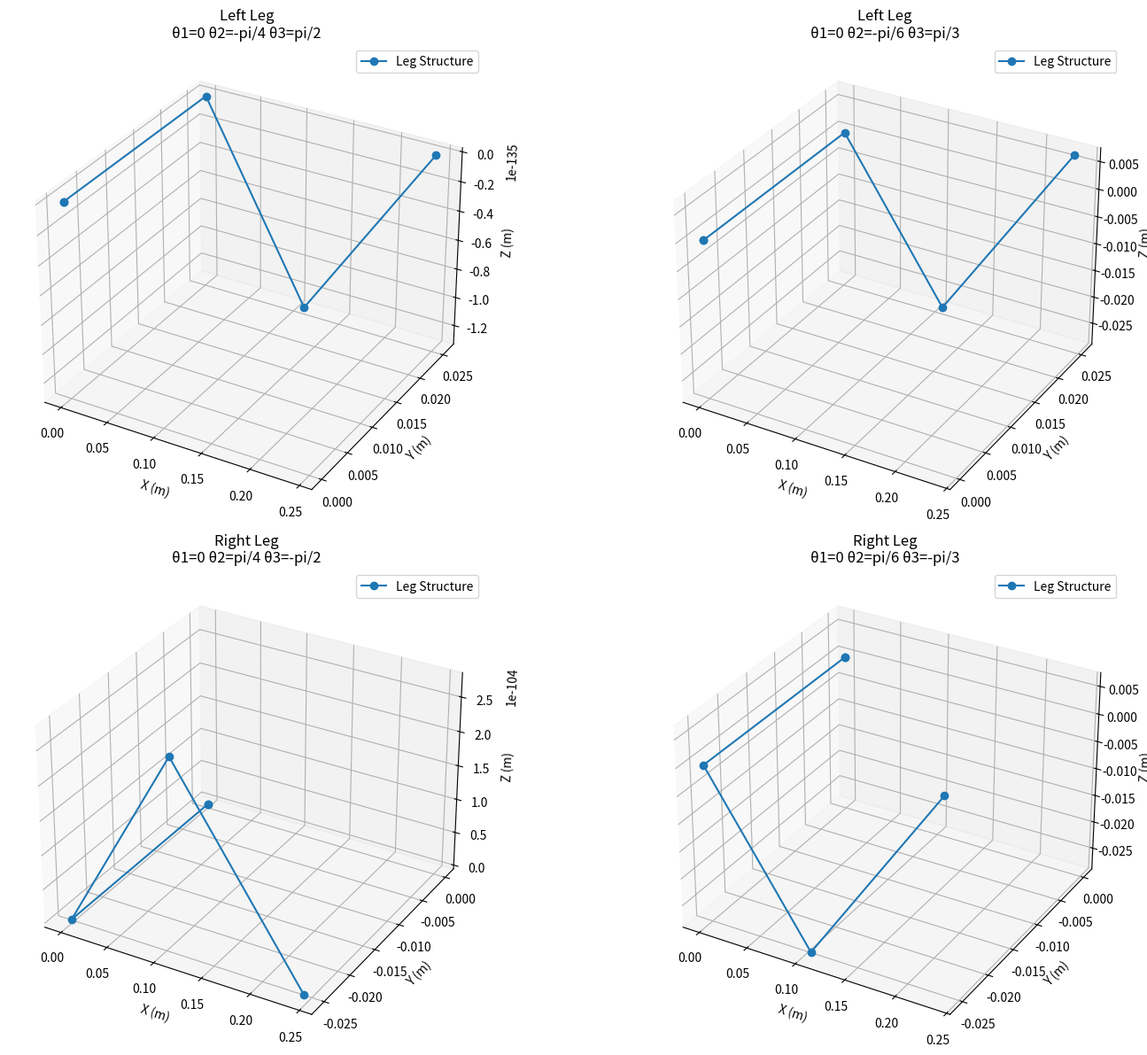

Recreate this plot in Python.
import numpy as np
import sympy
from sympy import Matrix, pi, cos, sin
import matplotlib.pyplot as plt

# Define symbolic variables
theta1, theta2, theta3, l1, l2, l3 = sympy.symbols("theta1, theta2, theta3, l1, l2, l3")

# Transformation matrix from DH parameters
def transformation_matrix_from_dh_param(dh_row):
    theta, alpha, a, d = dh_row
    return Matrix([
        [cos(theta), -sin(theta)*cos(alpha), sin(theta)*sin(alpha), a*cos(theta)],
        [sin(theta), cos(theta)*cos(alpha), -cos(theta)*sin(alpha), a*sin(theta)],
        [0, sin(alpha), cos(alpha), d],
        [0, 0, 0, 1]
    ])

# Define DH tables for both legs
left_leg_dh_table = Matrix([
    [theta1, -pi/2, 0, 0],
    [0, 0, 0, l1],
    [theta2 + pi/4, 0, l2, 0],
    [theta3 - pi/2, 0, l3, 0]
])

right_leg_dh_table = Matrix([
    [theta1, pi/2, 0, 0],
    [0, 0, 0, l1],
    [theta2 - pi/4, 0, l2, 0],
    [theta3 + pi/2, 0, l3, 0]
])

# Calculate transformation matrices
def calculate_transformation_matrix(dh_table):
    return [transformation_matrix_from_dh_param(dh_table[i, :]) for i in range(dh_table.rows)]

def forward_kinematics(transformation_matrix):
    matrix = Matrix.eye(4)
    fk_steps = []  # Store intermediate transformations
    for transform in transformation_matrix:
        matrix = matrix * transform
        fk_steps.append(matrix)
    return matrix, fk_steps

# Generate FK for each leg
fk_left, fk_left_steps = forward_kinematics(calculate_transformation_matrix(left_leg_dh_table))
fk_right, fk_right_steps = forward_kinematics(calculate_transformation_matrix(right_leg_dh_table))

# Define joint configurations and validate FK
configurations = [
    {"leg": "Left", "theta1": 0, "theta2": -pi/4, "theta3": pi/2, "l1": 0.0255, "l2": 0.10921, "l3": 0.13528},
    {"leg": "Left", "theta1": 0, "theta2": -pi/6, "theta3": pi/3, "l1": 0.0255, "l2": 0.10921, "l3": 0.13528},
    {"leg": "Right", "theta1": 0, "theta2": pi/4, "theta3": -pi/2, "l1": 0.0255, "l2": 0.10921, "l3": 0.13528},
    {"leg": "Right", "theta1": 0, "theta2": pi/6, "theta3": -pi/3, "l1": 0.0255, "l2": 0.10921, "l3": 0.13528},
]

for config in configurations:
    leg = config["leg"]
    theta1_val, theta2_val, theta3_val = config["theta1"], config["theta2"], config["theta3"]
    l1_val, l2_val, l3_val = config["l1"], config["l2"], config["l3"]
   
    fk_matrix = fk_left if leg == "Left" else fk_right
    fk_result = fk_matrix.subs({
        theta1: theta1_val,
        theta2: theta2_val,
        theta3: theta3_val,
        l1: l1_val,
        l2: l2_val,
        l3: l3_val
    }).evalf()
   
    print(f"{leg} Leg Configuration: theta1={theta1_val}, theta2={theta2_val}, theta3={theta3_val}")
    print("Transformation Matrix:")
    sympy.pprint(fk_result)
    print("-" * 50)

def plot_robot(fk_steps, config, ax, title):
    # Extract link lengths and joint angles
    l1_val, l2_val, l3_val = config["l1"], config["l2"], config["l3"]
    theta1_val, theta2_val, theta3_val = config["theta1"], config["theta2"], config["theta3"]
   
    # Calculate joint positions
    points = [(0, 0, 0)]  # Base point
    for step in fk_steps:
        pos = step[:3, 3].evalf(subs={
            theta1: theta1_val, theta2: theta2_val, theta3: theta3_val,
            l1: l1_val, l2: l2_val, l3: l3_val
        })
        pos_numeric = [float(p) for p in pos]  # Convert to numerical values
        points.append(pos_numeric)
   
    points = np.array(points)
   
    # Plot configuration
    ax.plot(points[:, 0], points[:, 1], points[:, 2], '-o', label='Leg Structure')
    ax.legend()
    ax.set_title(title)
    ax.set_xlabel("X (m)")
    ax.set_ylabel("Y (m)")
    ax.set_zlabel("Z (m)")

# Create a figure with subplots for each configuration
fig = plt.figure(figsize=(16, 12))

for i, config in enumerate(configurations):
    ax = fig.add_subplot(2, 2, i+1, projection='3d')
    fk_steps = fk_left_steps if config["leg"] == "Left" else fk_right_steps
    plot_robot(fk_steps, config, ax, title=f"{config['leg']} Leg\nθ1={config['theta1']} θ2={config['theta2']} θ3={config['theta3']}")

plt.tight_layout()
plt.show()
